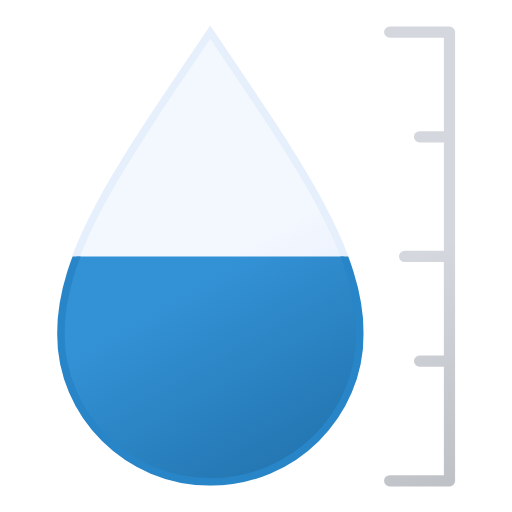
t = 0.00 s
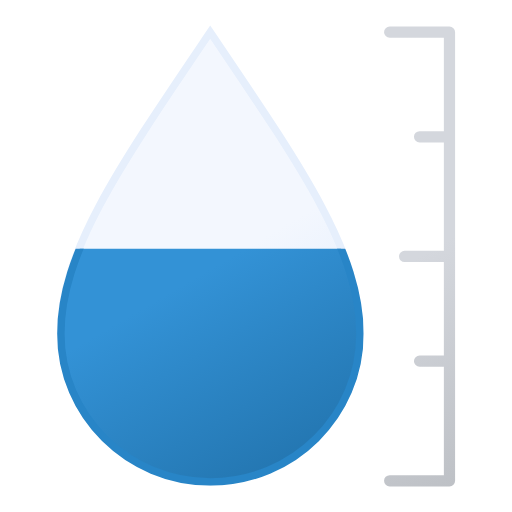
t = 0.38 s
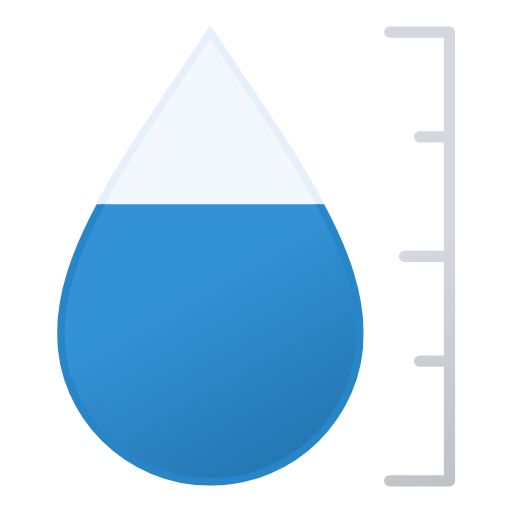
t = 1.13 s
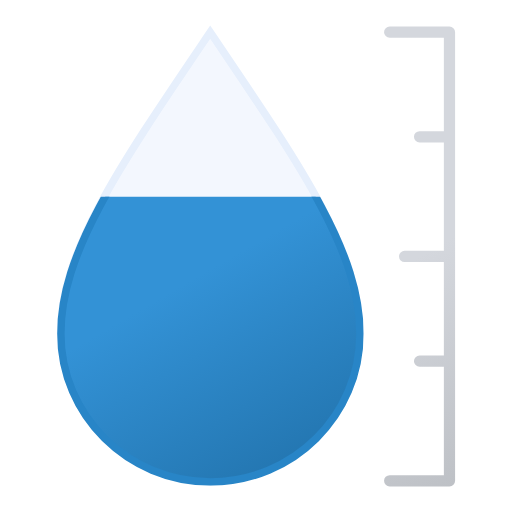
t = 1.50 s
t = 1.88 s: frame unchanged from t = 1.13 s, image omitted
t = 2.63 s: frame unchanged from t = 0.38 s, image omitted

The animated SVG that drew these frames (rendered in a browser with its animation timeline set to each time). Animation: 1 SMIL element (animate=1); one cycle of 3.00 s, repeats indefinitely.

<svg xmlns="http://www.w3.org/2000/svg" xmlns:xlink="http://www.w3.org/1999/xlink" viewBox="143.556 114.806 273.889 273.889"><defs><linearGradient id="a" x1="14.8" x2="124.2" y1="42.3" y2="231.7" gradientUnits="userSpaceOnUse"><stop offset="0" stop-color="#3392d6"/><stop offset=".5" stop-color="#3392d6"/><stop offset="1" stop-color="#2477b2"/></linearGradient><linearGradient id="b" x1="188.8" x2="298.2" y1="170.8" y2="360.1" gradientUnits="userSpaceOnUse"><stop offset="0" stop-color="#f3f7fe"/><stop offset=".5" stop-color="#f3f7fe"/><stop offset="1" stop-color="#deeafb"/></linearGradient><linearGradient id="c" x1="310.5" x2="425.5" y1="152.5" y2="351.5" gradientUnits="userSpaceOnUse"><stop offset="0" stop-color="#d4d7dd"/><stop offset=".5" stop-color="#d4d7dd"/><stop offset="1" stop-color="#bec1c6"/></linearGradient><clipPath id="d"><path fill="none"><animate attributeName="d" calcMode="spline" dur="3s" keySplines=".42, 0, .58, 1; .42, 0, .58, 1" repeatCount="indefinite" values="M168,252H344V380H168Z; M168,220H376V380H168Z; M168,252H344V380H168Z"/></path></clipPath><symbol id="e" viewBox="0 0 164 245.6"><path fill="url(#a)" stroke="#2885c7" stroke-miterlimit="10" stroke-width="4" d="M82 3.6c-48.7 72-80 117-80 160.7s35.8 79.3 80 79.3 80-35.5 80-79.3S130.7 75.5 82 3.6Z"/></symbol></defs><path fill="url(#b)" stroke="#e6effc" stroke-miterlimit="10" stroke-width="4" d="M256 132c-48.7 72-80 117-80 160.8s35.8 79.2 80 79.2 80-35.5 80-79.3S304.7 204 256 132Z"/><path fill="none" stroke="url(#c)" stroke-linecap="round" stroke-linejoin="round" stroke-width="6" d="M352 132h32v240h-32m8-120h24m-16 56h16m-16-120h16"/><g clip-path="url(#d)"><use xlink:href="#e" width="164" height="245.6" transform="translate(174.11 128.99)"/></g></svg>
